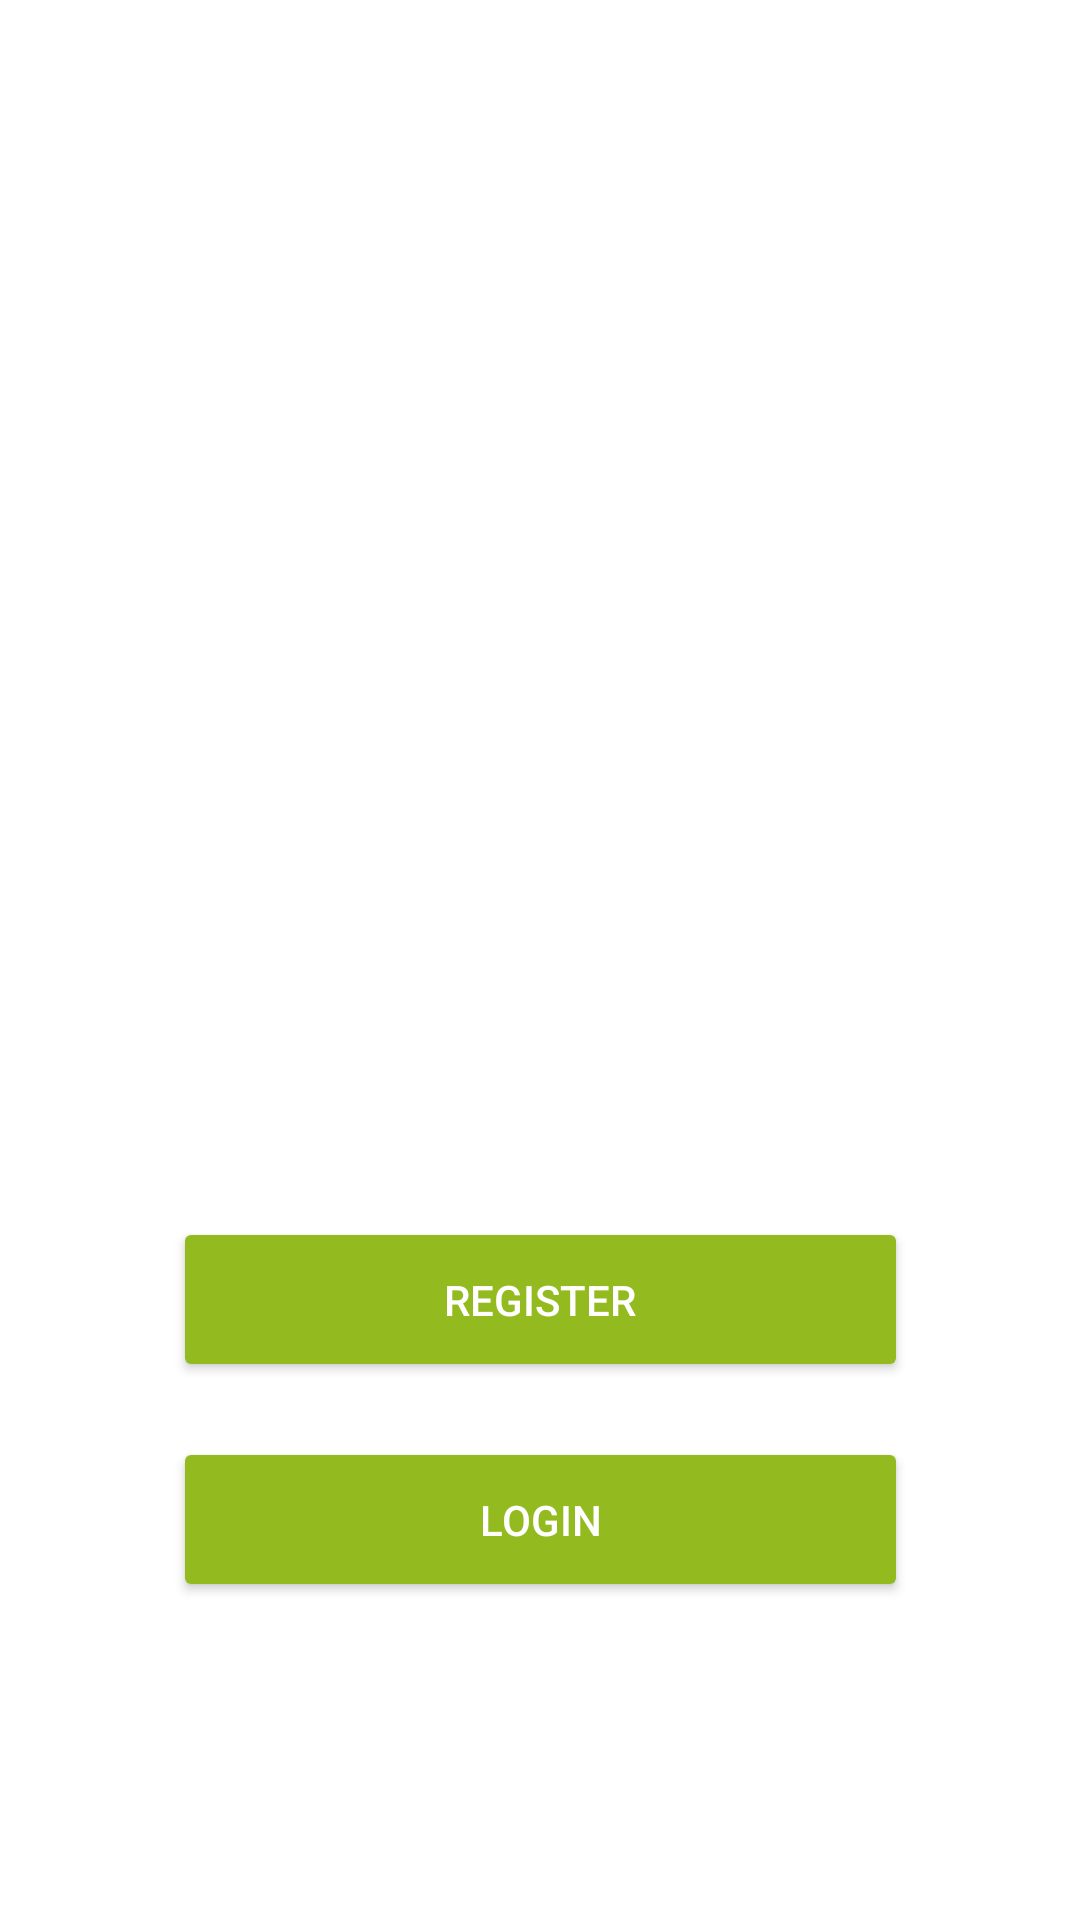

Reconstruct the res/layout file that produces this screen, plus the resources it refers to.
<!-- AndroidManifest.xml: application theme Theme.MyApplication -->
<!-- res/layout/activity_welcome.xml -->
<?xml version="1.0" encoding="utf-8"?>
<androidx.constraintlayout.widget.ConstraintLayout xmlns:android="http://schemas.android.com/apk/res/android"
    xmlns:app="http://schemas.android.com/apk/res-auto"
    xmlns:tools="http://schemas.android.com/tools"
    android:layout_width="match_parent"
    android:layout_height="match_parent"
    android:background="@drawable/background"
    tools:context=".WelcomeActivity">


 <Button
     android:id="@+id/btnRegister"
     android:layout_width="245dp"
     android:layout_height="55dp"
     android:backgroundTint="#93BB20"
     android:text="@string/register"
     android:textColor="@color/white"
     app:layout_constraintBottom_toTopOf="@+id/btnAccount"
     app:layout_constraintEnd_toEndOf="parent"
     app:layout_constraintStart_toStartOf="parent"
     app:layout_constraintTop_toTopOf="parent"
     app:layout_constraintVertical_bias="0.957"
     tools:ignore="TextContrastCheck" />

 <Button
     android:id="@+id/btnAccount"
     android:layout_width="245dp"
     android:layout_height="55dp"
     android:backgroundTint="#93BB20"
     android:text="@string/login"
     android:textColor="@color/white"
     app:layout_constraintBottom_toBottomOf="parent"
     app:layout_constraintEnd_toEndOf="parent"
     app:layout_constraintStart_toStartOf="parent"
     app:layout_constraintTop_toTopOf="parent"
     app:layout_constraintVertical_bias="0.819"
     tools:ignore="TextContrastCheck" />


</androidx.constraintlayout.widget.ConstraintLayout>
<!-- resources referenced by this layout -->
<resources>
  <color name="white">#FFFFFFFF</color>
  <string name="login">Login</string>
  <string name="register">Register</string>
  <style name="Theme.MyApplication" parent="Theme.MaterialComponents.DayNight.NoActionBar">
          
          <item name="colorPrimary">@color/purple_500</item>
          <item name="colorPrimaryVariant">@color/purple_700</item>
          <item name="colorOnPrimary">@color/white</item>
          
          <item name="colorSecondary">@color/teal_200</item>
          <item name="colorSecondaryVariant">@color/teal_700</item>
          <item name="colorOnSecondary">@color/black</item>
          
          <item name="android:statusBarColor" tools:targetApi="l">?attr/colorPrimaryVariant</item>
          
      </style>
  
      //for toolbar style
  <color name="purple_500">#FF6200EE</color>
  <color name="purple_700">#FF3700B3</color>
  <color name="teal_200">#FF03DAC5</color>
  <color name="teal_700">#FF018786</color>
  <color name="black">#FF000000</color>
</resources>
